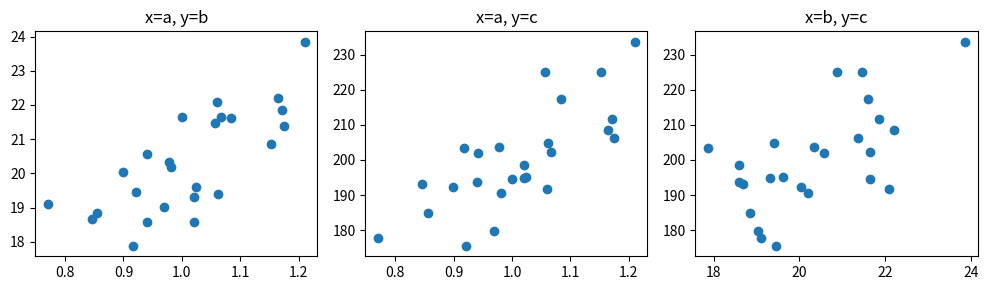
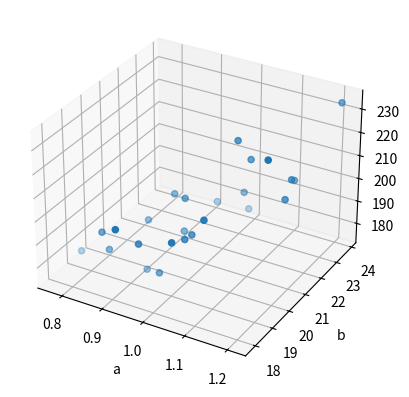

Python code for these plots, in order: (Note: this script raises an exception after producing the figures.)
import numpy as np
import pandas as pd
import matplotlib.pyplot as plt

a = np.random.normal(1, 0.1, 25)               # The parameters represent mean, SD, and number of samples
b = 10*a + np.random.normal(10, 1, 25)         ## I have made these distributions with different means
c = 100*a + np.random.normal(100, 10, 25)      ## but proportional SDs on purpose

fig, axes = plt.subplots(ncols=3, figsize=(10, 3))

ax1 = plt.subplot(1,3,1)
plt.scatter(a,b)
plt.title('x=a, y=b')

ax1 = plt.subplot(1,3,2)
plt.scatter(a,c)
plt.title('x=a, y=c')

ax1 = plt.subplot(1,3,3)
plt.scatter(b,c)
plt.title('x=b, y=c')

fig.tight_layout()


cov_matrix = np.cov([a,b,c])
cor_matrix = np.corrcoef([a,b,c])

print('The covariance matrix of a, b, and c:\n',cov_matrix)
print()
print('The correlation matrix of a, b, and c:\n',cor_matrix)

###    Your code for the heatmap here
####
####

fig3D = plt.figure()
ax = fig3D.add_subplot(projection='3d')
ax.scatter(a,b,c, marker = 'o')
ax.set_xlabel('a')
ax.set_ylabel('b')
ax.set_zlabel('c')
plt.show()

from statsmodels.multivariate.pca import PCA

abc_data = pd.DataFrame({'a':a,'b':b,'c':c})  # if we just feed in lists a, b, and c it will flip vars and obs

abc_PCA = PCA(abc_data)

print(abc_PCA)


print('PCA loadings\nvalues can be intepreted as correlations between variables and components')
print(abc_PCA.loadings)
print()
print('Cumulative R^2 value (cumulative variation\nexplained as each component is added)')
print(abc_PCA.rsquare)
print()
print('Coefficients for the projection onto PCA axes (see below)')
print(abc_PCA.coeff)

fig1 = plt.figure()
ax = abc_PCA.plot_scree()

fig1 = plt.figure()
ax = abc_PCA.plot_rsquare()

fig3, ax = plt.subplots(figsize=(7,7))

ax.scatter(abc_PCA.factors['comp_0'],abc_PCA.factors['comp_1'])
ax.set_xlabel('PC 1', size =24, loc = 'left')
ax.set_ylabel('PC 2', size = 24, loc = 'bottom')

ax.spines['left'].set_position('zero')
ax.spines['right'].set_color('none')

ax.spines['top'].set_color('none')
ax.spines['bottom'].set_position('zero')


### Your code goes here 
### (you may want to make multiple code windows to output differnet graphs and tables)